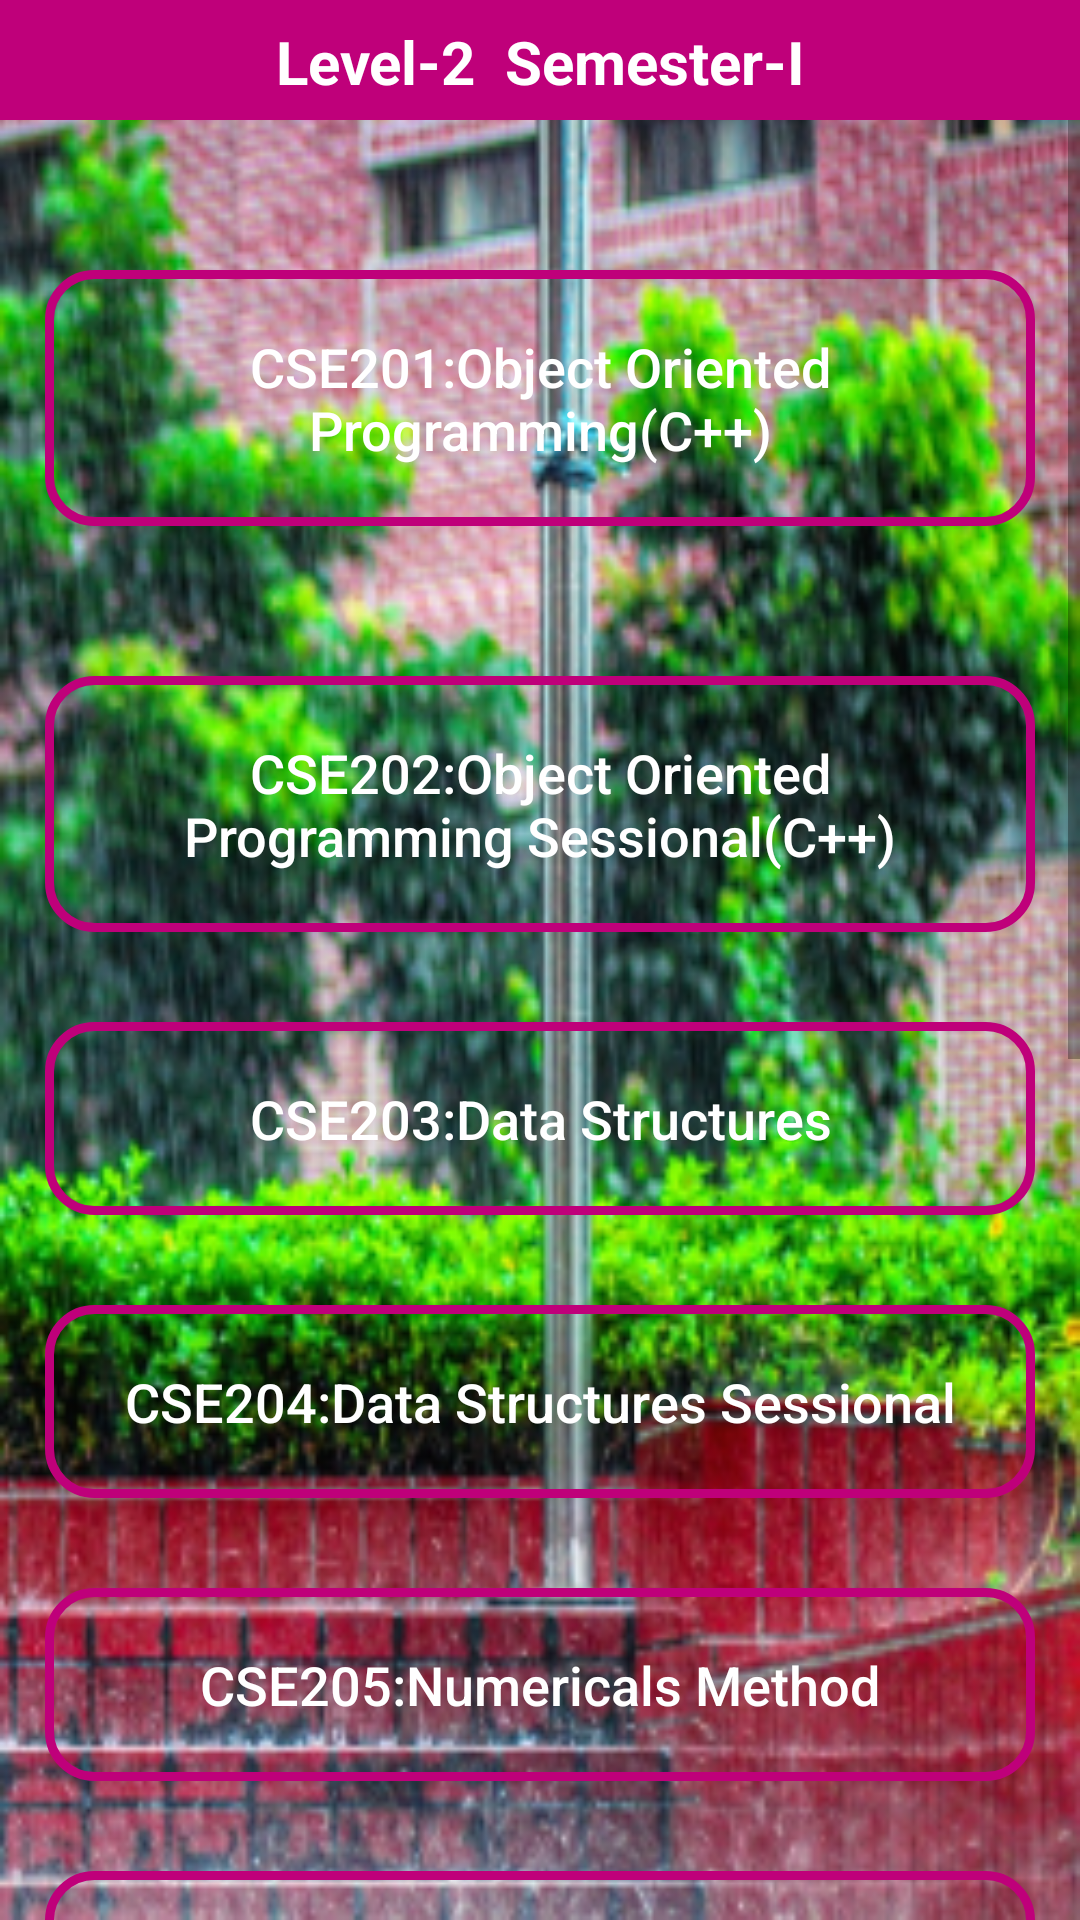

Here is an Android app screen rendered from its layout file. Give the layout XML and the strings, colors and styles it references.
<!-- AndroidManifest.xml: application theme AppTheme -->
<!-- res/layout/activity_level2_sem1.xml -->
<?xml version="1.0" encoding="utf-8"?>
<LinearLayout xmlns:android="http://schemas.android.com/apk/res/android"
    xmlns:app="http://schemas.android.com/apk/res-auto"
    xmlns:tools="http://schemas.android.com/tools"
    android:layout_width="match_parent"
    android:layout_height="match_parent"
    android:orientation="vertical"
    android:background="@drawable/adb3"
    tools:context=".Level2Sem1">

    <com.google.android.material.appbar.AppBarLayout
        android:id="@+id/app_bar_settings"
        android:layout_width="match_parent"
        android:layout_height="40dp"
        android:background="@color/colorPrimary"
        >

        <TextView
            android:layout_width="match_parent"
            android:layout_height="wrap_content"
            android:text="Level-2  Semester-I"
            android:textAlignment="center"
            android:paddingTop="7dp"
            android:textSize="20sp"
            android:textStyle="bold"
            android:layout_marginTop="0dp"
            android:textColor="@android:color/white"

            />

    </com.google.android.material.appbar.AppBarLayout>


<ScrollView
    android:layout_width="match_parent"
    android:layout_height="match_parent">


    <LinearLayout
        android:layout_width="match_parent"
        android:layout_height="match_parent"
        android:orientation="vertical"
        android:paddingBottom="20dp">


        <Button
            android:id="@+id/cse201"
            android:layout_width="match_parent"
            android:layout_height="wrap_content"
            android:layout_marginLeft="15dp"
            android:layout_marginRight="15dp"
            android:layout_marginTop="50dp"
            android:background="@drawable/input_design"
            android:padding="20dp"
            android:text="CSE201:Object Oriented Programming(C++)"
            android:textAllCaps="false"
            android:textColor="@android:color/white"
            android:textSize="18dp" />

        <Button
            android:id="@+id/cse202"
            android:layout_width="match_parent"
            android:layout_height="wrap_content"
            android:layout_marginLeft="15dp"
            android:layout_marginRight="15dp"
            android:layout_marginTop="50dp"
            android:background="@drawable/input_design"
            android:padding="20dp"
            android:text="CSE202:Object Oriented Programming Sessional(C++)"
            android:textAllCaps="false"
            android:textColor="@android:color/white"
            android:textSize="18dp" />

        <Button
            android:id="@+id/cse203"
            android:layout_width="match_parent"
            android:layout_height="wrap_content"
            android:layout_marginLeft="15dp"
            android:layout_marginRight="15dp"
            android:layout_marginTop="30dp"
            android:background="@drawable/input_design"
            android:padding="20dp"
            android:text="CSE203:Data Structures"
            android:textAllCaps="false"
            android:textColor="@android:color/white"
            android:textSize="18dp" />

        <Button
            android:id="@+id/cse204"
            android:layout_width="match_parent"
            android:layout_height="wrap_content"
            android:layout_marginLeft="15dp"
            android:layout_marginRight="15dp"
            android:layout_marginTop="30dp"
            android:background="@drawable/input_design"
            android:padding="20dp"
            android:text="CSE204:Data Structures Sessional"
            android:textAllCaps="false"
            android:textColor="@android:color/white"
            android:textSize="18dp" />


        <Button
            android:id="@+id/cse205"
            android:layout_width="match_parent"
            android:layout_height="wrap_content"
            android:layout_marginLeft="15dp"
            android:layout_marginRight="15dp"
            android:layout_marginTop="30dp"
            android:background="@drawable/input_design"
            android:padding="20dp"
            android:text="CSE205:Numericals Method"
            android:textAllCaps="false"
            android:textColor="@android:color/white"
            android:textSize="18dp" />


        <Button
            android:id="@+id/cse206"
            android:layout_width="match_parent"
            android:layout_height="wrap_content"
            android:layout_marginLeft="15dp"
            android:layout_marginRight="15dp"
            android:layout_marginTop="30dp"
            android:background="@drawable/input_design"
            android:padding="20dp"
            android:text="CSE206:Numerical Methods Sessional"
            android:textAllCaps="false"
            android:textColor="@android:color/white"
            android:textSize="18dp" />

        <Button
            android:id="@+id/eee209"
            android:layout_width="match_parent"
            android:layout_height="wrap_content"
            android:layout_marginLeft="15dp"
            android:layout_marginRight="15dp"
            android:layout_marginTop="30dp"
            android:background="@drawable/input_design"
            android:padding="20dp"
            android:text="EEE209:Electronic Devices and Circuits"
            android:textAllCaps="false"
            android:textColor="@android:color/white"
            android:textSize="18dp" />

        <Button
            android:id="@+id/eee210"
            android:layout_width="match_parent"
            android:layout_height="wrap_content"
            android:layout_marginLeft="15dp"
            android:layout_marginRight="15dp"
            android:layout_marginTop="30dp"
            android:background="@drawable/input_design"
            android:padding="20dp"
            android:text="EEE210:Electronic Devices and Circuits sessional"
            android:textAllCaps="false"
            android:textColor="@android:color/white"
            android:textSize="18dp" />

        <Button
            android:id="@+id/mat201"
            android:layout_width="match_parent"
            android:layout_height="wrap_content"
            android:layout_marginLeft="15dp"
            android:layout_marginRight="15dp"
            android:layout_marginTop="30dp"
            android:background="@drawable/input_design"
            android:padding="20dp"
            android:text="MAT201:Mathematics-III(Vector,LT,CV,FA)"
            android:textAllCaps="false"
            android:textColor="@android:color/white"
            android:textSize="18dp" />

        <Button
            android:id="@+id/stt227"
            android:layout_width="match_parent"
            android:layout_height="wrap_content"
            android:layout_marginLeft="15dp"
            android:layout_marginRight="15dp"
            android:layout_marginTop="30dp"
            android:background="@drawable/input_design"
            android:padding="20dp"
            android:text="STT227:Statistics (Introduction to STT and Probality)"
            android:textAllCaps="false"
            android:textColor="@android:color/white"
            android:textSize="18dp" />


    </LinearLayout>
</ScrollView>



</LinearLayout>
<!-- resources referenced by this layout -->
<resources>
  <color name="colorPrimary">#BF007A</color>
  <!-- drawable adb3: png bitmap (drawable, 236530 bytes) -->
  <!-- drawable input_design (drawable) -->
  <?xml version="1.0" encoding="utf-8"?>
  <shape xmlns:android="http://schemas.android.com/apk/res/android">
  
      <stroke
          android:color="@color/colorPrimary"
          android:width="3dp"
          ></stroke>
  
      <corners
          android:radius="15dp"
          ></corners>
  
  </shape>
  <style name="AppTheme" parent="Theme.AppCompat.Light.NoActionBar">
          
          <item name="colorPrimary">@color/colorPrimary</item>
          <item name="colorPrimaryDark">@color/colorPrimaryDark</item>
          <item name="colorAccent">@color/colorAccent</item>
          <item name="android:windowAnimationStyle">@style/DialogAnimation</item> 
      </style>
  <color name="colorPrimaryDark">#BF007A</color>
  <color name="colorAccent">#FF4081</color>
  <style name="DialogAnimation">
          <item name="android:windowEnterAnimation">@android:anim/fade_in</item>
          <item name="android:windowExitAnimation">@android:anim/fade_out</item>
      </style>
</resources>
